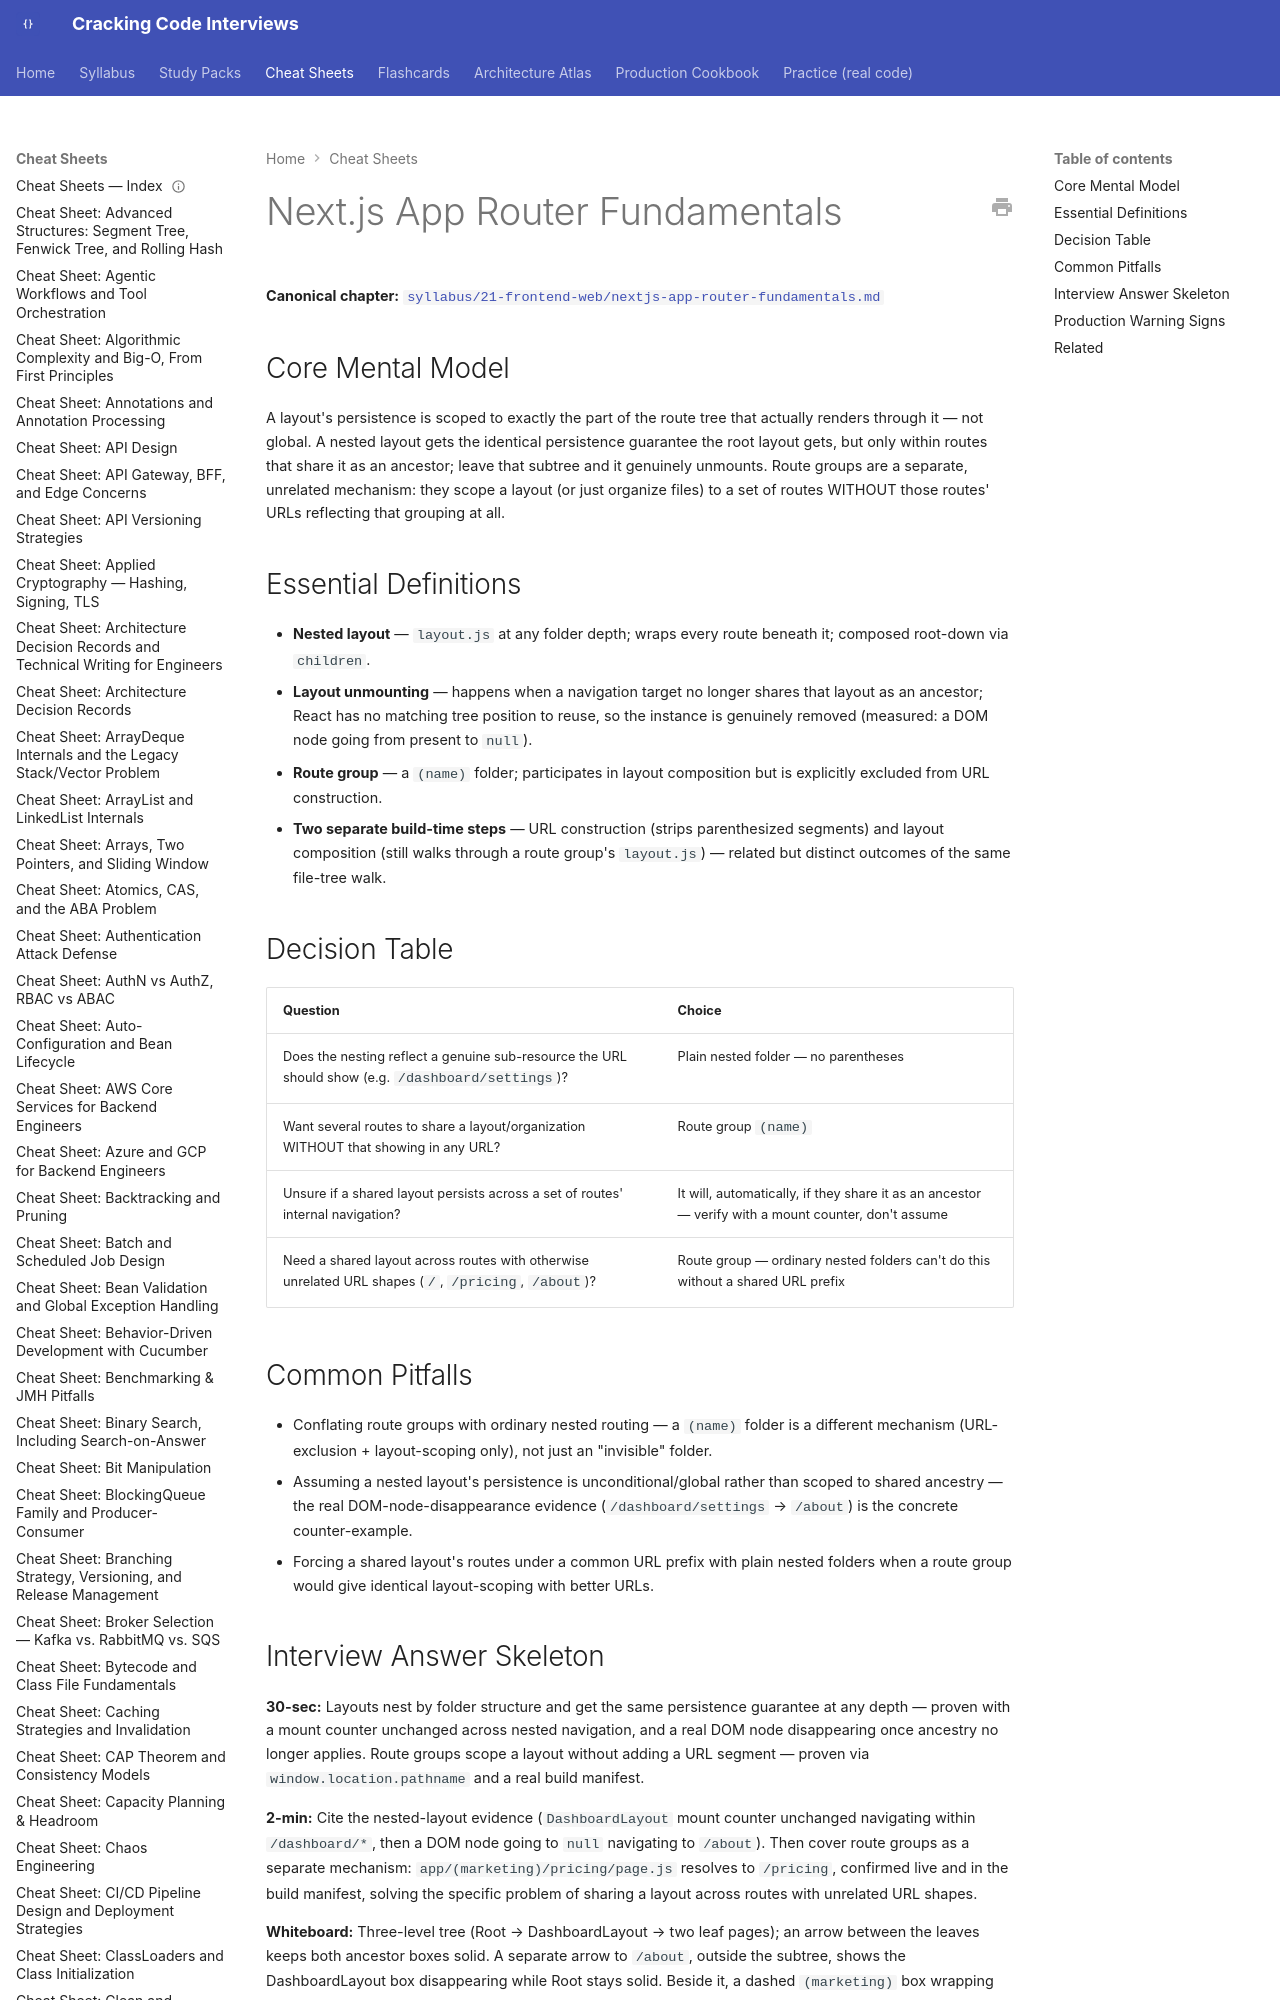

repository: JuanMelendres/cracking-code-interviews · page: cheat-sheets/nextjs-app-router-fundamentals/index.html · generator: mkdocs

---
title: "Cheat Sheet: Next.js App Router Fundamentals"
slug: nextjs-app-router-fundamentals
document_type: cheat-sheet
domain: frontend
topic_id: F-202
tier: Beginner
canonical: ../syllabus/21-frontend-web/nextjs-app-router-fundamentals.md
last_updated: 2026-09-03
---

# Next.js App Router Fundamentals

**Canonical chapter:** [`syllabus/21-frontend-web/nextjs-app-router-fundamentals.md`](../syllabus/21-frontend-web/nextjs-app-router-fundamentals.md)
